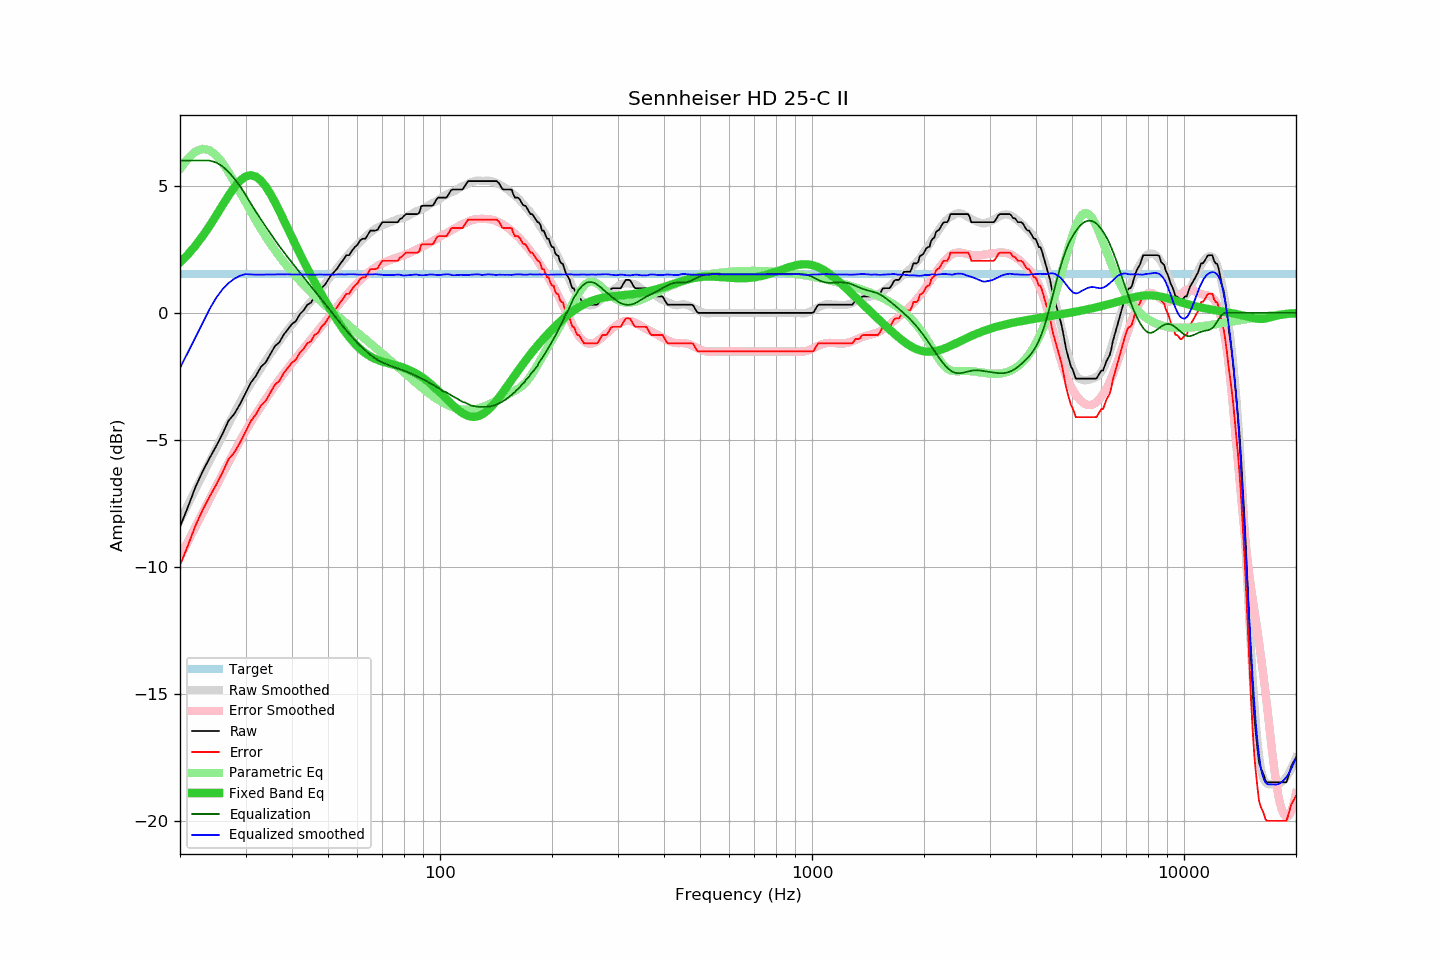

The file beside this chart, header and first rows:
frequency, raw, error, smoothed, error_smoothed, equalization, parametric_eq, equalized_raw, equalized_smoothed, target
20, -8.43, -9.95, -8.18, -9.62, 6.00, 1.99, -2.43, -2.18, 1.52
21, -7.65, -9.17, -7.56, -9.01, 6.00, 2.30, -1.65, -1.56, 1.52
22, -6.87, -8.39, -6.97, -8.43, 6.00, 2.65, -0.87, -0.97, 1.52
23, -6.25, -7.77, -6.40, -7.88, 6.00, 3.02, -0.25, -0.40, 1.52
24, -5.73, -7.25, -5.86, -7.35, 6.00, 3.42, 0.27, 0.14, 1.52
25, -5.26, -6.78, -5.34, -6.84, 5.93, 3.83, 0.67, 0.58, 1.52
26, -4.78, -6.30, -4.85, -6.36, 5.77, 4.23, 0.99, 0.92, 1.52
27, -4.25, -5.77, -4.38, -5.90, 5.55, 4.61, 1.30, 1.17, 1.52
28, -3.98, -5.50, -3.94, -5.46, 5.29, 4.95, 1.31, 1.35, 1.52
29, -3.59, -5.11, -3.52, -5.05, 4.99, 5.21, 1.40, 1.46, 1.52
30, -3.17, -4.69, -3.13, -4.66, 4.66, 5.37, 1.49, 1.53, 1.52
31, -2.75, -4.27, -2.79, -4.31, 4.31, 5.42, 1.56, 1.51, 1.52
32, -2.48, -4.00, -2.48, -3.98, 3.98, 5.37, 1.50, 1.50, 1.52
33, -2.13, -3.65, -2.18, -3.68, 3.68, 5.21, 1.55, 1.51, 1.52
34, -1.95, -3.47, -1.89, -3.40, 3.40, 4.98, 1.45, 1.51, 1.52
35, -1.62, -3.14, -1.61, -3.13, 3.13, 4.69, 1.51, 1.52, 1.52
36, -1.31, -2.83, -1.36, -2.87, 2.87, 4.36, 1.56, 1.51, 1.52
37, -1.16, -2.68, -1.11, -2.63, 2.63, 4.01, 1.47, 1.52, 1.52
38, -0.86, -2.38, -0.88, -2.40, 2.40, 3.66, 1.54, 1.52, 1.52
39, -0.65, -2.17, -0.66, -2.18, 2.18, 3.31, 1.53, 1.52, 1.52
40, -0.44, -1.96, -0.46, -1.98, 1.98, 2.97, 1.54, 1.51, 1.52
41, -0.32, -1.84, -0.27, -1.78, 1.78, 2.65, 1.46, 1.51, 1.52
42, -0.05, -1.57, -0.08, -1.59, 1.59, 2.33, 1.54, 1.51, 1.52
43, 0.10, -1.42, 0.11, -1.40, 1.40, 2.03, 1.50, 1.51, 1.52
44, 0.32, -1.20, 0.29, -1.22, 1.22, 1.75, 1.54, 1.51, 1.52
45, 0.40, -1.12, 0.46, -1.05, 1.05, 1.47, 1.45, 1.51, 1.52
46, 0.65, -0.87, 0.63, -0.87, 0.87, 1.21, 1.52, 1.50, 1.52
47, 0.73, -0.79, 0.80, -0.70, 0.70, 0.96, 1.43, 1.51, 1.52
48, 0.97, -0.55, 0.97, -0.54, 0.54, 0.73, 1.51, 1.51, 1.52
49, 1.10, -0.42, 1.14, -0.37, 0.37, 0.50, 1.47, 1.51, 1.52
50, 1.30, -0.22, 1.30, -0.21, 0.21, 0.28, 1.51, 1.51, 1.52
51, 1.49, -0.03, 1.46, -0.05, 0.05, 0.08, 1.54, 1.51, 1.52
52, 1.62, 0.10, 1.61, 0.11, -0.11, -0.12, 1.51, 1.51, 1.52
53, 1.76, 0.24, 1.78, 0.26, -0.26, -0.31, 1.50, 1.52, 1.52
54, 1.95, 0.43, 1.93, 0.41, -0.41, -0.48, 1.54, 1.51, 1.52
55, 2.09, 0.57, 2.07, 0.55, -0.55, -0.65, 1.54, 1.51, 1.52
56, 2.27, 0.75, 2.21, 0.69, -0.69, -0.81, 1.58, 1.51, 1.52
57, 2.27, 0.75, 2.35, 0.82, -0.82, -0.95, 1.45, 1.52, 1.52
58, 2.45, 0.93, 2.47, 0.95, -0.95, -1.09, 1.50, 1.52, 1.52
59, 2.59, 1.07, 2.59, 1.07, -1.07, -1.21, 1.52, 1.52, 1.52
60, 2.68, 1.16, 2.69, 1.18, -1.18, -1.32, 1.50, 1.51, 1.52
61, 2.86, 1.34, 2.79, 1.29, -1.29, -1.42, 1.57, 1.51, 1.52
62, 2.92, 1.40, 2.90, 1.39, -1.39, -1.51, 1.53, 1.51, 1.52
63, 2.92, 1.40, 2.99, 1.48, -1.48, -1.59, 1.44, 1.51, 1.52
64, 3.08, 1.56, 3.08, 1.57, -1.57, -1.66, 1.51, 1.51, 1.52
65, 3.24, 1.72, 3.17, 1.65, -1.65, -1.72, 1.59, 1.51, 1.52
66, 3.24, 1.72, 3.24, 1.73, -1.73, -1.77, 1.51, 1.52, 1.52
67, 3.24, 1.72, 3.32, 1.79, -1.79, -1.81, 1.45, 1.53, 1.52
68, 3.28, 1.76, 3.37, 1.85, -1.85, -1.85, 1.43, 1.52, 1.52
69, 3.44, 1.92, 3.42, 1.91, -1.91, -1.89, 1.53, 1.51, 1.52
70, 3.57, 2.05, 3.45, 1.95, -1.95, -1.92, 1.62, 1.50, 1.52
71, 3.57, 2.05, 3.49, 1.99, -1.99, -1.95, 1.58, 1.49, 1.52
72, 3.57, 2.05, 3.52, 2.03, -2.03, -1.97, 1.54, 1.49, 1.52
73, 3.57, 2.05, 3.56, 2.07, -2.07, -2.00, 1.50, 1.50, 1.52
74, 3.57, 2.05, 3.59, 2.10, -2.10, -2.02, 1.47, 1.49, 1.52
75, 3.57, 2.05, 3.62, 2.13, -2.13, -2.04, 1.44, 1.49, 1.52
76, 3.57, 2.05, 3.66, 2.16, -2.16, -2.07, 1.41, 1.50, 1.52
77, 3.57, 2.05, 3.69, 2.19, -2.19, -2.09, 1.38, 1.51, 1.52
78, 3.69, 2.17, 3.72, 2.22, -2.22, -2.11, 1.47, 1.50, 1.52
79, 3.73, 2.21, 3.72, 2.24, -2.24, -2.14, 1.49, 1.48, 1.52
... 553 more rows
